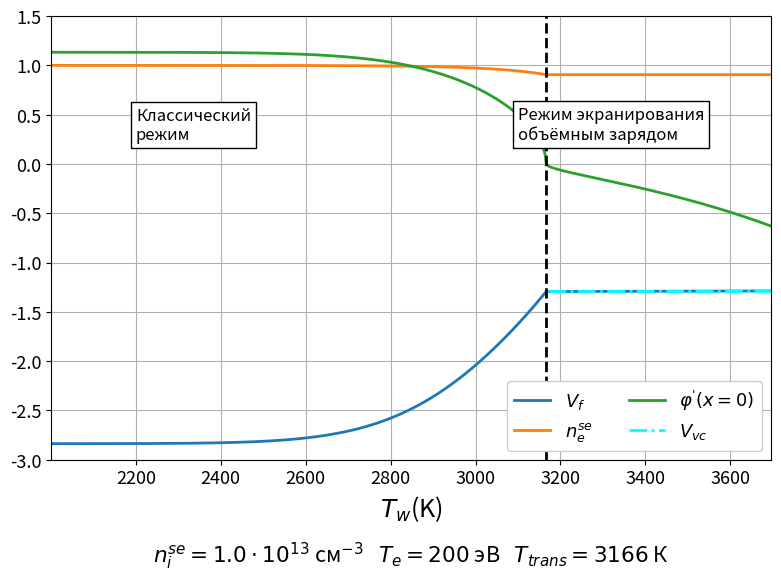

Here is the Python script that generated this plot: (Note: this script raises an exception after producing the figure.)
import numpy as np
import warnings
import matplotlib.pyplot as plt
from scipy.special import erfc, erf
from scipy.integrate import solve_bvp, quad
from math import floor, log10, ceil
from scipy.optimize import fsolve

# Ignore some warnings
warnings.filterwarnings('ignore', 'The iteration is not making good progress')
warnings.filterwarnings('ignore', 'invalid value encountered in sqrt')

# Plots settings
plt.rcParams.update({"font.size": 13})
params = {"text.latex.preamble": r"\usepackage{icomma}"}
# locale.setlocale(locale.LC_NUMERIC, "ru_RU")
plt.rcParams["axes.formatter.use_locale"] = True
plt.rcParams.update(params)
plt.rcParams["figure.autolayout"] = True

# Plot hints styles
props = dict(boxstyle="square", facecolor="white")
props_note = dict(boxstyle="ellipse", facecolor="white")

# Physical quantities in cgs

eV_to_J     = 1.6e-19
eV_to_K     = 11604
J_to_eV     = 6.242e18
eV_to_erg   = 1.602e-12
erg_to_eV   = 6.242e11
K_to_erg    = 1.381e-16
erg_to_K    = 7.243e15
Cl_to_cgs   = 3.0e9

me  = 9.11e-28 # electron mass
mi  = 1.67e-24 # proton mass
e   = 1.6e-19 * Cl_to_cgs # electric charge of electron
a   = 120.4 / K_to_erg**2 * Cl_to_cgs # Richardson's constant
sigma   = 4.54 * eV_to_erg # Stefan-Boltzmann constant

# Tungsten properties at T = 1000 K
phiout  = 4.54 * eV_to_erg # Pa6oma
rho = 18.22 # Density
Cp  = 217.8 * 1.0e7 * 1.0e-3 # Isobaric heat capacity
kappa   = 21.2 * 1.0e6 * 1.0e4 # Thermal diffusivity

# Plasma properties
nse = 1.0e13 # plasma density
Te  = 200.0 * eV_to_erg # electron temperature
deltae  = 0.0 # SEE coefficient

# Calculated constants
cs = np.sqrt(Te / mi) # Speed velocity in plasma
r_debye = np.sqrt(Te / (4 * np.pi * nse * e**2)) # Debye radius
vth = np.sqrt(8 * mi / np.pi / me) # Thermal velocity of plasma electrons(unitless)
phi_se = -0.5

# Conversion functions
TK = lambda T : T * Te * erg_to_K
TD = lambda T : T / Te * K_to_erg

# Useful calculating functions
def nte_w_func(derw, Tw):
    dA = (
        - np.sign(derw)
        * np.sqrt(abs(derw))
        * np.sqrt(e * Te / r_debye)
        * 300
    )
    return (
        a
        * (Tw * Te)**2.0
        * np.exp(-(phiout / Te + dA) / Tw)
        / (0.25 * e * nse * np.sqrt(Tw * Te * 8.0 / np.pi / me))
    )

upsilon_0_func = lambda phi_se : np.sqrt(-2.0 * phi_se)

def erfcxexp_limit_resolve(x):
    if x > 100:
        return (
            np.power(x, -0.5)
            - np.power(x, -1.5) / 2.0
            + np.power(x, -2.5) * 3.0/4.0
            - np.power(x, -3.5) * 15.0/8.0
            + np.power(x, -4.5) * 105.0/16.0
        ) / np.sqrt(np.pi)
    else:
        return erfc(np.sqrt(x)) * np.exp(x)

def Poisson_integrated_classic_trans(phi, y, args):
    Tw, V_f, ne_se = y
    nte_w, upsilon_0 = args
    return (
        upsilon_0**2 * np.sqrt(1 - 2 * (phi - phi_se) / upsilon_0**2)
        + ne_se * np.exp(phi - phi_se)
        + nte_w
        * Tw
        * (
            erfcxexp_limit_resolve((phi - (V_f + phi_se)) / Tw)
            + 2 / np.sqrt(np.pi) * np.sqrt((phi - (phi_se + V_f)) / Tw)
        )
    )

def Poisson_classic_trans(y, args):
    Tw, V_f, ne_se = y
    nte_w, upsilon_0 = args
    return -2.0 * (
        Poisson_integrated_classic_trans(phi_se + V_f, y, args)
        - Poisson_integrated_classic_trans(phi_se, y, args)
    )


def quasineutrality_trans(y, args):
    Tw, V_f, ne_se = y
    nte_w, upsilon_0 = args
    return 1 - nte_w * erfcxexp_limit_resolve(-V_f / Tw) - ne_se

def Bohm_criterion_trans(y, args):
    Tw, V_f, ne_se = y
    nte_w, upsilon_0 = args
    return phi_se + 0.5 * Tw / (
        ne_se * Tw
        + nte_w
        * (
            erfcxexp_limit_resolve(-V_f / Tw)
            - 1 / (np.sqrt(np.pi) * np.sqrt(-V_f / Tw))
        )
    )

def j_wall_trans(y, args):
    Tw, V_f, ne_se = y
    nte_w, upsilon_0 = args
    return (
            upsilon_0
            + 0.25 * vth * np.sqrt(Tw) * nte_w
            - 0.25 * vth * ne_se * np.exp(V_f)
            )

def sys_trans(y):
    Tw, V_f, ne_se = y
    phi_se = -0.5
    args = [nte_w_func(0, Tw), upsilon_0_func(phi_se)]
    return [
        Poisson_classic_trans(y, args),
        j_wall_trans(y, args),
        # Bohm_criterion_trans(y, args),
        quasineutrality_trans(y, args),
    ]
# Solving sys_trans to find transition point properties
sol_trans_init_guesses = [
    [TD(3165), -1.1866, 0.892],
    [TD(2900), -1.1866, 0.892],
    [TD(2750), -1.15, 0.9],
    [TD(3200), -1.25, 0.86]
]

is_trans_sol_found = False
for i in range(len(sol_trans_init_guesses)):
    sol_trans = fsolve(sys_trans, sol_trans_init_guesses[i])
    # print(sys_trans(sol_trans))
    if (np.isclose(sys_trans(sol_trans), np.zeros(len(sol_trans))) == np.ones(len(sol_trans), dtype = bool)).all():
        is_trans_sol_found = True
        break
     
if is_trans_sol_found == False:
    raise NameError('Appropriate sol_trans not found. Add more initial guesses')
else:
    Tw_trans, V_f_trans, ne_se_trans = sol_trans
    print(
        "Transition at : Tw = ",
        f"{TK(Tw_trans):.0f}\n",
        "\tV_f_trans = ",
        V_f_trans,
        "\n\tne_se_trans = ",
        ne_se_trans,
    )
 # System for classic regime
def j_wall_classic(y, args):
    derw, V_f, ne_se = y
    Tw, nte_w, upsilon_0 = args
    return (
            upsilon_0
            + 0.25 * vth * np.sqrt(Tw) * nte_w
            - 0.25 * vth * ne_se * np.exp(V_f)
            )

# def Bohm_criterion_classic(y, args):
#     derw, V_f, ne_se, phi_se = y
#     Tw, nte_w, upsilon_0 = args
#     return phi_se + 0.5 * Tw / (
#         ne_se * Tw
#         + nte_w
#         * (
#             erfcxexp_limit_resolve(-V_f / Tw)
#             - 1 / (np.sqrt(np.pi) * np.sqrt(-V_f / Tw))
#         )
#     )


def quasineutrality_classic(y, args):
    derw, V_f, ne_se = y
    Tw, nte_w, upsilon_0 = args
    return 1 - nte_w * erfcxexp_limit_resolve(-V_f / Tw) - ne_se


def Poisson_integrated_classic(phi, y, args):
    derw, V_f, ne_se = y
    Tw, nte_w, upsilon_0 = args
    return (
        upsilon_0**2 * np.sqrt(1 - 2 * (phi - phi_se) / upsilon_0**2)
        + ne_se * np.exp(phi - phi_se)
        + nte_w
        * Tw
        * (
            erfcxexp_limit_resolve((phi - (V_f + phi_se)) / Tw)
            + 2 / np.sqrt(np.pi) * np.sqrt((phi - (phi_se + V_f)) / Tw)
        )
    )


def Poisson_classic(y, args):
    derw, V_f, ne_se = y
    Tw, nte_w, upsilon_0 = args
    return derw**2 - 2.0 * (
        Poisson_integrated_classic(phi_se + V_f, y, args)
        - Poisson_integrated_classic(phi_se, y, args)
    )


def sys_classic(y, *args):
    derw, V_f, ne_se = y
    phi_se = -0.5
    Tw, = args
    args1 = [Tw, nte_w_func(derw, Tw), upsilon_0_func(phi_se)]
    return [
        quasineutrality_classic(y, args1),
        j_wall_classic(y, args1),
        # Bohm_criterion_classic(y, args1),
        Poisson_classic(y, args1)
    ]

# Solving classic regime system

Tw_classic_net_min = TD(2000)
Tw_classic_net_max = Tw_trans
Tw_classic_net_steps = 501
Tw_classic_net = np.linspace(
    Tw_classic_net_min, Tw_classic_net_max, Tw_classic_net_steps
)
dT_classic_net = Tw_classic_net[1] - Tw_classic_net[0]

V_f_classic_net = np.zeros(Tw_classic_net_steps)
ne_se_classic_net = np.zeros(Tw_classic_net_steps)
derw_classic_net = np.zeros(Tw_classic_net_steps)

for i in range(Tw_classic_net_steps - 1, -1, -1): # can be easily done in a forward iteration, too lazy to rework
    Tw = Tw_classic_net[i]
    args = (Tw,)
    if (i >= Tw_classic_net_steps - 2):
        sol_classic = fsolve(sys_classic, [0.0, V_f_trans, ne_se_trans], args=args)
    else:
        j = 0
        while (not (np.isclose(sys_classic(sol_classic, *args), np.zeros(len(sol_classic))) == np.ones(len(sol_classic), dtype = bool)).all()) and j < 10:
            j += 1
            sol_classic = fsolve(sys_classic, 
                [   
                    derw_classic_net[i + 1] + (derw_classic_net[i + 1] - derw_classic_net[i + 2]) / 5 * j,
                    V_f_classic_net[i + 1] + (V_f_classic_net[i + 1] - V_f_classic_net[i + 2]) / 5 * j, 
                    ne_se_classic_net[i + 1] + (ne_se_classic_net[i + 1] - ne_se_classic_net[i + 2]) / 5 * j, 
                ], 
                args=args
            )
    derw_classic_net[i] = sol_classic[0]
    V_f_classic_net[i] = sol_classic[1]
    ne_se_classic_net[i] = sol_classic[2]

# System for SCL regime

def jwall_SCL(y, args):
    derw, V_f, ne_se, V_vc = y
    Tw, nte_w, upsilon_0 = args
    dip = (V_f - V_vc) / Tw
    return (
        upsilon_0
        - 0.25 * ne_se * np.sqrt(8 * mi / (np.pi * me)) * np.exp(V_vc)
        + 0.25 * nte_w * np.sqrt(Tw * 8 * mi / (np.pi * me)) * np.exp(-dip)
    )  #


def quasineutrality_SCL(y, args):
    derw, V_f, ne_se, V_vc = y
    Tw, nte_w, upsilon_0 = args
    dip = (V_f - V_vc) / Tw
    return (
        1 - ne_se - nte_w * erfcxexp_limit_resolve(-V_vc / Tw) * np.exp(-dip)
    )  #


def Bohm_SCL(y, args):
    derw, V_f, ne_se, V_vc = y
    Tw, nte_w, upsilon_0 = args
    dip = (V_f - V_vc) / Tw
    return (
        -1.0 / upsilon_0**2
        + ne_se
        + nte_w
        / Tw
        * np.exp(-dip)
        * (
            erfcxexp_limit_resolve(-V_vc / Tw)
            - 1 / np.sqrt(np.pi * (-V_vc) / Tw)
        )
    )  # ~~~


def Poisson_integrated_SCL_beta(phi, y, args):
    derw, V_f, ne_se, V_vc = y
    Tw, nte_w, upsilon_0 = args
    dip = (V_f - V_vc) / Tw
    return (
        upsilon_0**2 * np.sqrt(1 - 2 * (phi - phi_se) / upsilon_0**2)
        + ne_se * np.exp(phi - phi_se)
        + nte_w
        * Tw
        * np.exp(-dip)
        * (
            erfcxexp_limit_resolve((phi - (V_vc + phi_se)) / Tw)
            + 2.0
            / np.sqrt(np.pi)
            * np.sqrt((phi - (V_vc + phi_se)) / Tw)
        )
    )  # ~~~


def Poisson_SCL_beta(y, args):
    derw, V_f, ne_se, V_vc = y
    return -2 * (
        Poisson_integrated_SCL_beta(V_vc + phi_se, y, args)
        - Poisson_integrated_SCL_beta(phi_se, y, args)
    )

def Poisson_integrated_SCL_alpha(phi, y, args):
    derw, V_f, ne_se, V_vc = y
    Tw, nte_w, upsilon_0 = args
    dip = (V_f - V_vc) / Tw
    res = (
        upsilon_0**2 * np.sqrt(1 - 2 * (phi - phi_se) / upsilon_0**2)
        + ne_se
        * (
            # np.exp(V_vc) * erfcxexp_limit_resolve(phi - (V_vc + phi_se))
            np.exp(phi - phi_se) * erfc(np.sqrt(phi - (V_vc + phi_se)))
            + 2.0
            / np.sqrt(np.pi)
            * (np.sqrt(phi - (V_vc + phi_se)))
            * np.exp(V_vc)
        )
        + nte_w
        * Tw
        * (
            np.exp((phi - (V_f + phi_se))/Tw) * (1 + erf(np.sqrt((phi - (V_vc + phi_se)) / Tw)))
            - 2.0
            / np.sqrt(np.pi)
            * (np.sqrt((phi - (V_vc + phi_se))/Tw))
            * np.exp((V_vc - V_f)/Tw)
        )
    )
    return res

def Poisson_SCL_alpha(y, args):
    derw, V_f, ne_se, V_vc = y
    return derw**2 - 2 * (
        Poisson_integrated_SCL_alpha(V_f + phi_se, y, args)
        - Poisson_integrated_SCL_alpha(V_vc + phi_se, y, args)
    )

def sys_SCL(y, *args):
    derw, V_f, ne_se, V_vc = y
    phi_se = -0.5
    Tw, = args
    nte_w = nte_w_func(derw, Tw)
    upsilon_0 = upsilon_0_func(phi_se)
    args1 = [Tw, nte_w, upsilon_0]
    return [
        quasineutrality_SCL(y, args1),
        jwall_SCL(y, args1),
        # Bohm_SCL(y, args1),
        Poisson_SCL_alpha(y, args1),
        Poisson_SCL_beta(y, args1),
    ]

# Solving systen for SCL regime
Tw_SCL_net_max = TD(3695) # Tungsten melting point
Tw_SCL_net_min = Tw_trans
Tw_SCL_net_steps = 101
Tw_SCL_net = np.linspace(Tw_SCL_net_min, Tw_SCL_net_max, Tw_SCL_net_steps)

V_f_SCL_net = np.zeros(Tw_SCL_net_steps)
V_vc_SCL_net = np.zeros(Tw_SCL_net_steps)
ne_se_SCL_net = np.zeros(Tw_SCL_net_steps)
derw_SCL_net = np.zeros(Tw_SCL_net_steps)

for i in range(Tw_SCL_net_steps):
    Tw = Tw_SCL_net[i]
    args = (Tw, )
    if i == 0:
        sol_SCL = fsolve(
            sys_SCL,
            [
                derw_classic_net[-1],
                V_f_classic_net[-1],
                ne_se_classic_net[-1],
                V_f_classic_net[-1],
            ],
            args=args,
        )
    else:
        sol_SCL = fsolve(
            sys_SCL,
            [
                derw_SCL_net[i-1] - 0.05,
                V_f_SCL_net[i-1] + 0.00005, # 0.0001 works for Te <= 150 eV, 0.00005 - for higher Te 
                ne_se_SCL_net[i-1],
                V_vc_SCL_net[i-1],
            ],
            args=args,
        )
    derw_SCL_net[i] = sol_SCL[0]
    V_f_SCL_net[i] = sol_SCL[1]
    ne_se_SCL_net[i] = sol_SCL[2]
    V_vc_SCL_net[i] = sol_SCL[3]
    # if not (np.isclose(sys_SCL(sol_SCL, *args), np.zeros(len(sol_SCL))) == np.ones(len(sol_SCL), dtype = bool)).all():
    #     print(f"{TK(Tw):.1f}", " : ", sys_SCL(sol_SCL, *args))
    #     True

# Plotting result

Tw_all_net = np.concatenate((Tw_classic_net, Tw_SCL_net[1:]))
Tw_all_net_plot = np.zeros(np.shape(Tw_all_net)[0])
for i in range(len(Tw_all_net)):
    Tw_all_net_plot[i] = TK(Tw_all_net[i])

V_f_all_net = np.concatenate((V_f_classic_net, V_f_SCL_net[1:]))
V_vc_all_net = np.concatenate((V_f_classic_net, V_vc_SCL_net[1:]))
derw_all_net = np.concatenate((derw_classic_net, derw_SCL_net[1:]))
ne_se_all_net = np.concatenate((ne_se_classic_net, ne_se_SCL_net[1:]))

fig = plt.figure(figsize=(8, 6), dpi=300)

plt.plot(Tw_all_net_plot, V_f_all_net, lw=2, label=r"$V_f$")
plt.plot(Tw_all_net_plot, ne_se_all_net, lw=2, label=r"$n_e^{se}$")
plt.plot(Tw_all_net_plot, derw_all_net, lw=2, label=r"$\varphi^'(x = 0)$")
plt.plot(Tw_all_net_plot[Tw_classic_net_steps:], V_vc_SCL_net[1:], lw=2, label=r"$V_{vc}$", color = 'cyan', linestyle = '-.')

plt.text(
    # (min(Tw_all_net_plot) + TK(Tw_trans)) / 2 - 300,
    2200,
    (ne_se_all_net[0] + -0.5)/2,
    r"Классический"
    "\n"
    r"режим",
    fontsize=12,
    bbox=props,
)

plt.text(
    # TK(Tw_trans) + 100,
    3100,
    (ne_se_all_net[0] - 0.5)/2,
    r"Режим экранирования"
    "\n"
    r"объёмным зарядом",
    fontsize=12,
    bbox=props,
)

plt.xlim(min(Tw_all_net_plot), max(Tw_all_net_plot))
plt.ylim(-3.0, 1.5)
plt.plot((TK(Tw_trans), TK(Tw_trans)), (-3.0, 1.5), lw = 2, color = 'k', scaley=False, linestyle = 'dashed')
plt.legend(loc = 'lower right', ncols=2, framealpha = 1)
plt.grid()
plt.title(r"$n_i^{se} = %.1f\cdot10^{%d}$ см$^{-3}$   "
    r"$T_e = %0.f$ эВ   "
    r"$T_{trans} = %0.f$ К"
    % (nse / 10 ** floor(log10(nse)), floor(log10(nse)), Te * erg_to_eV, TK(Tw_trans)),
    y = -0.25)
plt.xlabel(r"$T_w$(K)", fontdict = dict(fontsize = 18))
plt.savefig("data/plot_parameters-Tw/Te=%deV_nse=%0.1fe%d.png" %(ceil(Te * erg_to_eV), nse / 10 ** floor(log10(nse)), floor(log10(nse))))

# plt.show()

# Plotting parameters distribution in SCL regime

def ne_func_alpha(E_field, args):
    derw, V_f, ne_se, V_vc, Tw, nte_w, upsilon_0 = args
    phi = E_field[0]
    E = E_field[1]
    res = np.zeros(np.shape(E_field)[1])
    for i in range(np.shape(res)[0]):
        res[i] = ne_se * np.exp(phi[i] - phi_se) * erfc(np.sqrt(phi[i] - (V_vc + phi_se)))
    return res

def ni_func_alpha(phi, args):
    derw, V_f, ne_se, V_vc, Tw, nte_w, upsilon_0 = args
    res = np.zeros(np.shape(phi))
    for i in range(np.shape(res)[0]):
        if (phi[i] > 0):
            res[i] = 0
        else:
            res[i] = 1 / np.sqrt(1 - 2 * (phi[i] - phi_se) / upsilon_0**2)
    return res
    
def nte_func_alpha(E_field, args):
    derw, V_f, ne_se, V_vc, Tw, nte_w, upsilon_0 = args
    phi = E_field[0]
    E = E_field[1]
    res = np.zeros(np.shape(E_field)[1])
    for i in range(np.shape(res)[0]):
        res[i] = (
            nte_w
            * np.exp((phi[i] - (V_f + phi_se)) / Tw) 
            * (1 + erf(np.sqrt((phi[i] - (V_vc + phi_se)) / Tw)))
        )
    return res

def pois_eq_alpha(x, E_field, args):
    derw, V_f, ne_se, V_vc, Tw, nte_w, upsilon_0 = args
    phi = E_field[0]
    E = E_field[1]
    return [
        E_field[1],
        -(
            ni_func_alpha(E_field[0], args)
            - ne_func_alpha(E_field, args)
            - nte_func_alpha(E_field, args)
        ),
    ]

def pois_bc_alpha(E_field_a, E_field_b, args):
    derw, V_f, ne_se, V_vc, Tw, nte_w, upsilon_0 = args
    return np.array([
        E_field_b[0] - (V_vc + phi_se),
        E_field_b[1]
    ])

def SCL_distribution_alpha_sys(x_net, E_field_guess, *args):
    args_sol = [*args]
    sol = solve_bvp(
            lambda x_net, E_field_guess: pois_eq_alpha(x_net, E_field_guess, args_sol),
            lambda x_net, E_field_guess: pois_bc_alpha(x_net, E_field_guess, args_sol),
            x_net,
            E_field_guess
            )
    # msg = sol.message
    # print("sol message : ".format(msg))
    return sol

x_net_alpha_max = 0.01
x_net_alpha_steps = 101
x_net_alpha = np.linspace(0, x_net_alpha_max, x_net_alpha_steps)

x_net_alpha_plot_max = 0.01
x_net_alpha_plot_steps = 201
x_net_alpha_plot = np.linspace(0, x_net_alpha_plot_max, x_net_alpha_plot_steps)

E_field_alpha_guess = np.full((2, np.shape(x_net_alpha)[0]), -0.5 + V_f_trans + Tw_trans)
SCL_dist_plot_num = 60

der_plot_alpha      = np.zeros(np.shape(x_net_alpha_plot)[0])
phi_plot_alpha    = np.zeros(np.shape(x_net_alpha_plot)[0])
ne_plot_alpha     = np.zeros(np.shape(x_net_alpha_plot)[0])
ni_plot_alpha     = np.zeros(np.shape(x_net_alpha_plot)[0])
nte_plot_alpha    = np.zeros(np.shape(x_net_alpha_plot)[0])
for i in range(Tw_SCL_net_steps):
    args = (
            derw_SCL_net[i],
            V_f_SCL_net[i],
            ne_se_SCL_net[i],
            V_vc_SCL_net[i],
            Tw_SCL_net[i], 
            nte_w_func(derw_SCL_net[i], Tw_SCL_net[i]),
            upsilon_0_func(phi_se)
            )
    y = [
        derw_SCL_net[i],
        ne_se_SCL_net[i],
        V_f_SCL_net[i],
        V_vc_SCL_net[i]
    ]
    sol = SCL_distribution_alpha_sys(x_net_alpha, E_field_alpha_guess, *args)
    phi_plot_alpha = sol.sol(x_net_alpha_plot)[0]
    der_plot_alpha = sol.sol(x_net_alpha_plot)[1]
    ne_plot_alpha = ne_func_alpha([phi_plot_alpha, der_plot_alpha], args)
    ni_plot_alpha = ni_func_alpha(phi_plot_alpha, args)
    nte_plot_alpha = nte_func_alpha([phi_plot_alpha, der_plot_alpha], args)
    if i == SCL_dist_plot_num:
        break

plt.clf()
plt.grid()
n_alpha_wall = np.searchsorted(phi_plot_alpha, V_f_SCL_net[SCL_dist_plot_num] - 0.5)
n_alpha_wall = 0
while (phi_plot_alpha[n_alpha_wall] > V_f_SCL_net[SCL_dist_plot_num] - 0.5): n_alpha_wall += 1
x_net_alpha_plot = np.linspace(0, x_net_alpha_plot_max - x_net_alpha_plot[n_alpha_wall], x_net_alpha_plot_steps - n_alpha_wall)
phi_plot_alpha = phi_plot_alpha[n_alpha_wall:]
der_plot_alpha = der_plot_alpha[n_alpha_wall:]
ne_plot_alpha = ne_plot_alpha[n_alpha_wall:]
ni_plot_alpha = ni_plot_alpha[n_alpha_wall:]
nte_plot_alpha = nte_plot_alpha[n_alpha_wall:]

def ne_func(E_field, args):
    derw, V_f, ne_se, V_vc, Tw, nte_w, upsilon_0 = args
    phi = E_field[0]
    E = E_field[1]
    res = np.zeros(np.shape(E_field)[1])
    for i in range(np.shape(res)[0]):
        # if E[i] < 0:
        #     res[i] = ne_se * np.exp(phi[i] - phi_se) * erfc(np.sqrt(phi[i] - (V_vc + phi_se)))
        # else:
        res[i] = ne_se * np.exp(phi[i] - phi_se)
    return res

def ni_func(phi, args):
    derw, V_f, ne_se, V_vc, Tw, nte_w, upsilon_0 = args
    res = np.zeros(np.shape(phi))
    for i in range(np.shape(res)[0]):
        if (phi[i] > 0):
            res[i] = 0
        else:
            res[i] = 1 / np.sqrt(1 - 2 * (phi[i] - phi_se) / upsilon_0**2)
    return res
    
def nte_func(E_field, args):
    derw, V_f, ne_se, V_vc, Tw, nte_w, upsilon_0 = args
    phi = E_field[0]
    E = E_field[1]
    res = np.zeros(np.shape(E_field)[1])
    for i in range(np.shape(res)[0]):
        # if E[i] < 0:
        #     res[i] = (
        #         nte_w
        #         * np.exp((phi[i] - (V_f + phi_se)) / Tw) 
        #         * (1 + erf(np.sqrt((phi[i] - (V_vc + phi_se)) / Tw)))
        #     )
        # else:
        if ((phi[i] - (V_vc + phi_se)) / Tw) < 100:
            res[i] = (
                nte_w
                * np.exp((phi[i] - (V_f + phi_se)) / Tw) 
                * erfc(np.sqrt((phi[i] - (V_vc + phi_se)) / Tw))
            )
        else:
            res[i] = (
                nte_w
                * erfcxexp_limit_resolve((phi[i] - (V_vc + phi_se)) / Tw)
                * np.exp((V_vc - V_f) / Tw)
            )
    return res

def pois_eq(x, E_field, args):
    derw, V_f, ne_se, V_vc, Tw, nte_w, upsilon_0 = args
    phi = E_field[0]
    E = E_field[1]
    return [
        E_field[1],
        -(
            ni_func(E_field[0], args)
            - ne_func(E_field, args)
            - nte_func(E_field, args)
        ),
    ]

def pois_bc(E_field_a, E_field_b, args):
    derw, V_f, ne_se, V_vc, Tw, nte_w, upsilon_0 = args
    return np.array([
        E_field_b[1],
        E_field_a[0] - (phi_se + V_vc)
    ])

def SCL_distribution_sys(x_net, E_field_guess, *args):
    args_sol = [*args]
    sol = solve_bvp(
            lambda x_net, E_field_guess: pois_eq(x_net, E_field_guess, args_sol),
            lambda x_net, E_field_guess: pois_bc(x_net, E_field_guess, args_sol),
            x_net,
            E_field_guess
            )
    # msg = sol.message
    # print("sol message : ".format(msg))
    return sol
x_net_max = 20
x_net_steps = 201
x_net = np.linspace(x_net_alpha_plot[-1], x_net_max, x_net_steps)

x_net_plot_max = 10
x_net_plot_steps = 401
x_net_plot = np.linspace(x_net_alpha_plot[-1], x_net_plot_max, x_net_plot_steps)

E_field_guess = np.zeros((2, np.shape(x_net)[0]))
E_field_guess[0, :] = 1.2 * (-0.5)
E_field_guess[1, :] = 0.01

der_plot      = np.zeros(np.shape(x_net_plot)[0])
phi_plot    = np.zeros(np.shape(x_net_plot)[0])
ne_plot     = np.zeros(np.shape(x_net_plot)[0])
ni_plot     = np.zeros(np.shape(x_net_plot)[0])
nte_plot    = np.zeros(np.shape(x_net_plot)[0])
for i in range(Tw_SCL_net_steps):
    args = (
            derw_SCL_net[i],
            V_f_SCL_net[i],
            ne_se_SCL_net[i],
            V_vc_SCL_net[i],
            Tw_SCL_net[i], 
            nte_w_func(derw_SCL_net[i], Tw_SCL_net[i]),
            upsilon_0_func(phi_se)
            )
    y = [
        derw_SCL_net[i],
        ne_se_SCL_net[i],
        V_f_SCL_net[i],
        V_vc_SCL_net[i]
    ]
    SCL_dist = np.zeros((5, x_net_plot_steps))
    sol = SCL_distribution_sys(x_net, E_field_guess, *args)
    phi_plot = sol.sol(x_net_plot)[0]
    der_plot = sol.sol(x_net_plot)[1]
    ne_plot = ne_func([phi_plot, der_plot], args)
    ni_plot = ni_func(phi_plot, args)
    nte_plot = nte_func([phi_plot, der_plot], args)
    if i == SCL_dist_plot_num:
        SCL_dist_plot = SCL_dist
        break
x_net_plot = np.concatenate((x_net_alpha_plot, x_net_plot), axis = None)
phi_plot = np.concatenate((phi_plot_alpha, phi_plot), axis = None)
der_plot = np.concatenate((der_plot_alpha, der_plot), axis = None)
ne_plot = np.concatenate((ne_plot_alpha, ne_plot), axis = None)
ni_plot = np.concatenate((ni_plot_alpha, ni_plot), axis = None)
nte_plot = np.concatenate((nte_plot_alpha, nte_plot), axis = None)
plt.plot(x_net_plot, phi_plot, label = r"$\varphi$")
plt.plot(x_net_plot, der_plot, label = r"$\varphi^,$")
plt.plot(x_net_plot, ne_plot, label = r"$n_e$")
plt.plot(x_net_plot, ni_plot, label = r"$n_i$")
plt.plot(x_net_plot, nte_plot, label = r"$n_{te}$")
plt.legend()
plt.title(r"$n_i^{se} = %.1f\cdot10^{%d}$ см$^{-3}$   "
    r"$T_e = %0.f$ эВ   "
    r"$T_w = %0.f$ К"
    % (nse / 10 ** floor(log10(nse)), floor(log10(nse)), Te * erg_to_eV, TK(Tw_SCL_net[SCL_dist_plot_num])),
    y = -0.25)
plt.xlabel(r"x", fontdict = dict(fontsize = 18))
plt.savefig("data/plot_parameters-Tw/plot_Te=%deV_nse=%0.1fe%d.png" %(ceil(Te * erg_to_eV), nse / 10 ** floor(log10(nse)), floor(log10(nse))))

fig = plt.figure(figsize=(8, 6), dpi=300)
plt.plot(x_net_alpha_plot, (phi_plot_alpha - np.full_like(phi_plot_alpha, phi_plot_alpha[-1]))
         / (Tw_SCL_net[SCL_dist_plot_num] - Tw_trans), label = r"$\left(\varphi~ - \varphi_{vc}\right),\left(T_s - T_{trans}\right)$")
plt.plot(x_net_alpha_plot, der_plot_alpha, label = r"$\varphi^,$ ")
plt.plot(x_net_alpha_plot, ne_plot_alpha, label = r"$n_e$")
plt.plot(x_net_alpha_plot, ni_plot_alpha, label = r"$n_i$")
plt.plot(x_net_alpha_plot, nte_plot_alpha, label = r"$n_{te}$")
plt.legend()
plt.grid()
plt.title(r"$n_i^{se} = %.1f\cdot10^{%d}$ см$^{-3}$   "
    r"$T_e = %0.f$ эВ   "
    r"$T_w = %0.f$ К"
    % (nse / 10 ** floor(log10(nse)), floor(log10(nse)), Te * erg_to_eV, TK(Tw_SCL_net[SCL_dist_plot_num])),
    y = -0.25)
plt.xlabel(r"x", fontdict = dict(fontsize = 18))
plt.savefig("data/plot_parameters-Tw/plot_alpha_Te=%deV_nse=%0.1fe%d.png" %(ceil(Te * erg_to_eV), nse / 10 ** floor(log10(nse)), floor(log10(nse))))

def q_ion_func(y, is_MW = False):
    derw, V_f, ne_se, V_vc, Tw = y
    if (phi_se > 0) : return 0.0
    upsilon_0 = upsilon_0_func(phi_se)
    q_net = upsilon_0 * (upsilon_0**2 / 2 - V_vc)
    if (is_MW == True) :
        q_net = q_net * nse * cs * Te * 1.0e6 * 1.0e-2 * 1.0e-7 * 1.0e-6
    return q_net

def q_e_func(y, is_MW = False):
    derw, V_f, ne_se, V_vc, Tw = y
    if (Tw < Tw_trans):
        q_net = (
            0.25 * ne_se * vth * 2 * np.exp(V_f)
        )
        print("Classic!")
    else:
        q_net = (
            0.25 * ne_se * vth * 2 * np.exp(V_vc)
        )
        print("SCL!")
    if (is_MW == True) :
        q_net = q_net * nse * cs * Te * 1.0e6 * 1.0e-2 * 1.0e-7 * 1.0e-6
    return q_net

def q_func(y, is_MW = False): 
    return (
            q_e_func(y, is_MW)
            + q_ion_func(y, is_MW)
        )

# y = [derw_all_net, V_f_all_net, ne_se_all_net, V_vc_all_net, Tw_all_net]
# fig = plt.figure(figsize=(8, 6), dpi=300)
# plt.plot(Tw_all_net, q_ion_func(y, True), label = r"Ионный")
# plt.plot(Tw_all_net, q_e_func(y, True), label = r"Электронный")
# plt.plot(Tw_all_net, q_func(y, True), с = 'k', lw = 3, label = r"Суммарный")
# plt.legend()
# plt.grid()
# plt.title(r"$n_i^{se} = %.1f\cdot10^{%d}$ см$^{-3}$   "
#     r"$T_e = %0.f$ эВ   "
#     r"$T_w = %0.f$ К"
#     % (nse / 10 ** floor(log10(nse)), floor(log10(nse)), Te * erg_to_eV, TK(Tw_trans)),
#     y = -0.25)
# plt.xlabel(r"x", fontdict = dict(fontsize = 18))
# plt.savefig("data/plot_parameters-Tw/q_plot_Te=%deV_nse=%0.1fe%d.png" %(ceil(Te * erg_to_eV), nse / 10 ** floor(log10(nse)), floor(log10(nse))))
